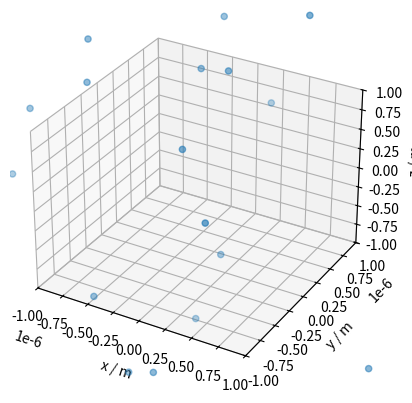
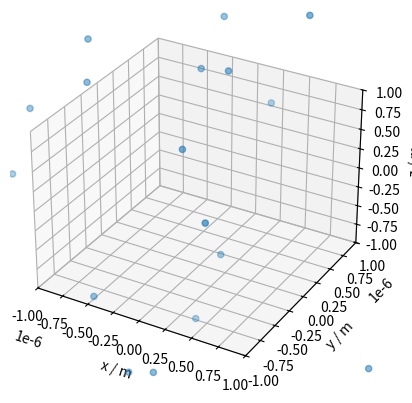
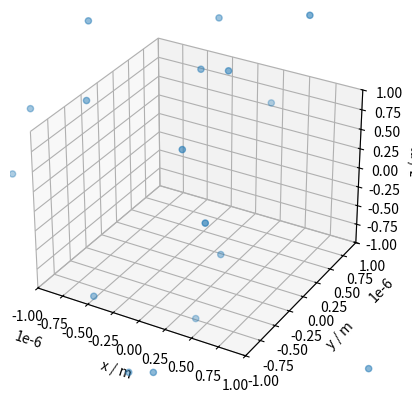
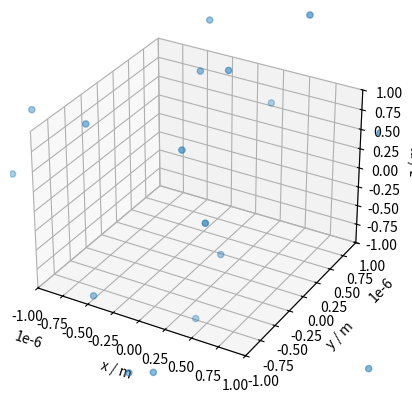
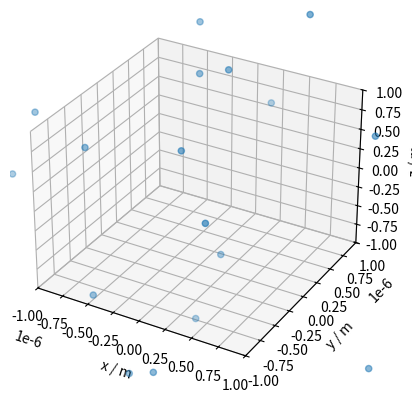
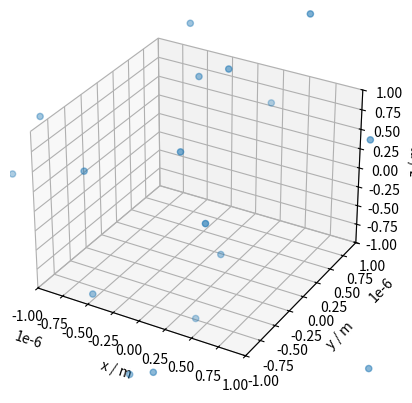
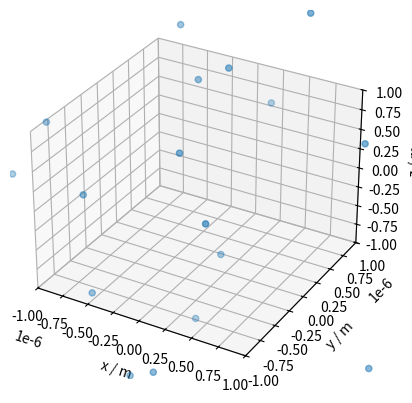
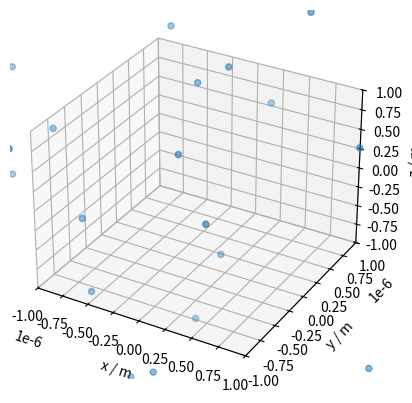
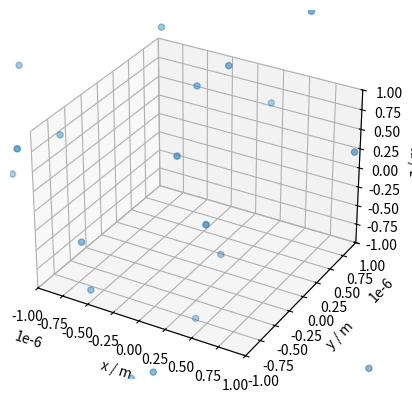
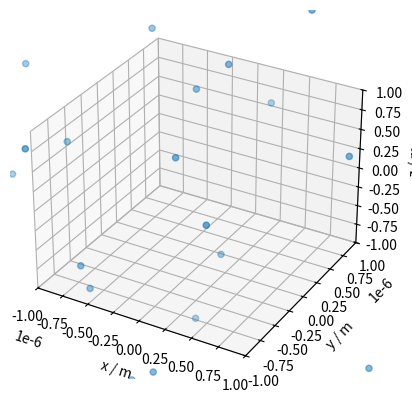
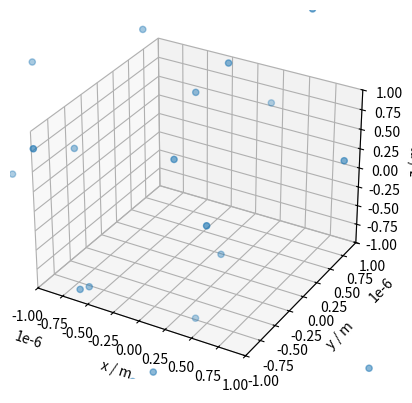
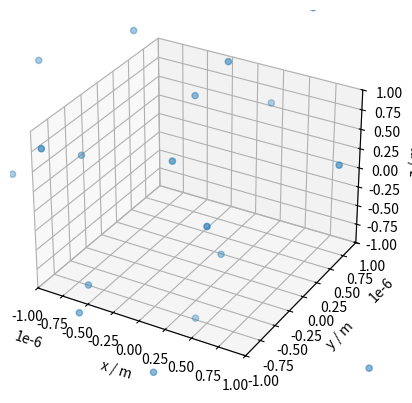
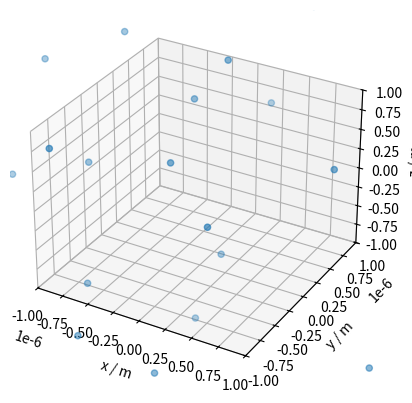
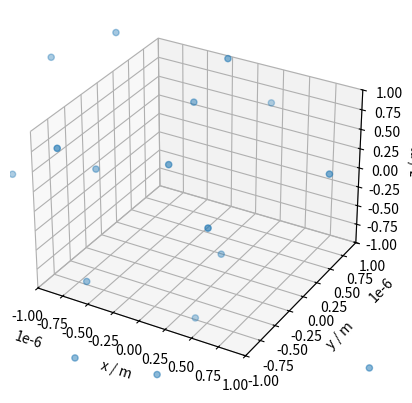
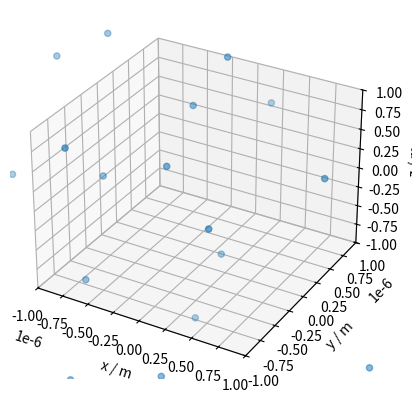
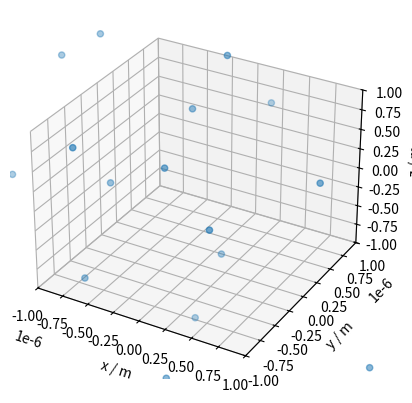

Source code (Python) for these figures, in order:
# -*- coding: utf-8 -*-
"""
Created on Fri Nov 13 11:46:26 2020

[redacted]
"""

import numpy as np
import matplotlib.pyplot as plt
import mpl_toolkits.mplot3d as Axes3D
import matplotlib.animation as animation
import scipy.constants as const

'''----------GLOBAL PARAMETERS----------
N is number of particles, tFinal is the simulation time, timestep is the timestep,
partMass is the particle mass, epsilon and sigma are Lennard-Jones parameters, and fixingFactor
ensures that the pairwise distance between a particle and itself doesn't break the code.

Code flags to change aspects of the output are _3D (all particles at z=0 if False), plot3D
(True for 3D plotting), limits (autoscales plots if False) and plotFrames (how many plots desired in
one every x form, Nt for only starting and final positions).
'''
N = 100
tFinal = 50
timestep = 0.01
Nt = int(np.ceil(tFinal/timestep)) #number of timesteps
partMass = 39.948 * const.atomic_mass * np.ones((N,1))
epsilon = 120 * const.Boltzmann
sigma = 0.34E-9
fixingFactor = 0.01E-9

_3D = True
plot3D = True
limits = True
plotFrames = 200


def plots(x,y,c=None,xLabel="x / m",yLabel="y / m",zLabel="z / m"):
    '''
    Parameters
    ----------
    x : Array of x-values to plot.
    y : Array of y-values to plot.
    c : Array of z-values for plotting or colour mapping, optional.
        The default is None.
    xLabel : Label for the x-axis. The default is "x / m".
    yLabel, zLabel: Analogous to xLabel for y- and z-axes.

    Returns
    -------
    None.

    '''
    #generic plotting function
    limit = 1E-6
    plotFig = plt.figure()
    if plot3D:
        plotAx = plotFig.add_subplot(111,projection="3d")
        plotAx.scatter(x,y,c)
        plotAx.set_zlabel(zLabel)
        if limits:
            plotAx.set_zlim([-limit,limit])
    else:
        plotAx = plotFig.add_subplot(111)
        plotAx.scatter(x,y,c=c)
    plt.xlabel(xLabel)
    plt.ylabel(yLabel)
    if limits:
        plotAx.set_xlim([-limit,limit])
        plotAx.set_ylim([-limit,limit])
   
def initialise():
    #starting positions for all particles
    meanPos = 0
    standDev = 3E-6
    randPos = standDev * np.random.randn(N,3) + meanPos
    
    xStart = randPos[:,0:1]
    yStart = randPos[:,1:2]
    if _3D:
        zStart = randPos[:,2:3]
    else:
        zStart = np.zeros((N,1))
    plots(xStart,yStart,zStart)
    
    v = np.zeros((N,3))
    
    return xStart,yStart,zStart,np.hstack((xStart,yStart,zStart)),v

def LJForce(r):
    #Lennard-Jones force calculation
    A = 4 * epsilon * sigma**12
    B = 4 * epsilon * sigma**6
    
    LJForce =  (12*A * r**-13) - (6*B * r**-7)
    LJForce -= LJForce[0][0] * np.identity(N)
    return LJForce

def acceleration(x,y,z):
    
    dx = x.T - x
    dy = y.T - y
    dz = z.T - z
    
    #print("--------\n---dz----\n",dz)
    
    r = (dx**2 + dy**2 + dz**2)**0.5
    theta = np.nan_to_num(np.arccos(dz * r**-1))
    #print("\n----Theta--\n",theta,"\n",np.cos(theta))
    phi = np.arctan2(dy,dx)
    r += fixingFactor * np.identity(N) 
    
    force = LJForce(r)
    
    #print("\n----Force---\n",force)
    
    invMass = 1 / partMass
    
    a_x = np.sin(theta) * np.cos(phi) * force @ invMass
    a_y = np.sin(theta) * np.sin(phi) * force @ invMass
    a_z = np.cos(theta) * force @ invMass
    
    return np.hstack((a_x,a_y,a_z))

def main():
    
    t = 0
    
    x,y,z,pos,v = initialise()
    
    a = acceleration(x,y,z)
    
    
    for i in range(Nt):
        #print("\n-----Velocity-----\n",v)
        v += a * timestep / 2.0
        #print(v)
        #print("\n----Position----\n",pos)
        pos += v * timestep
        #print("\n",pos)
        #print("\n----Acceleration---\n",a)
        a = acceleration(pos[:,0:1],pos[:,1:2],pos[:,2:3])
        v += a * timestep / 2.0
        t += timestep
        if i % (plotFrames - 1) == 0:
            plots(pos[:,0:1],pos[:,1:2],pos[:,2:3])

main()